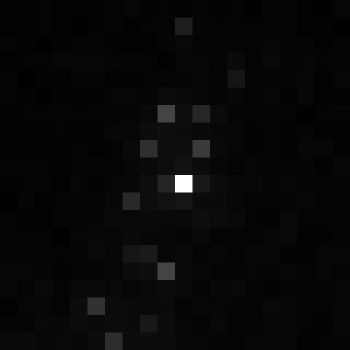

Source data for this figure (header and first rows):
, xmin, ymin, lat, lon, area, perimeter, max_nanowatts, min_nanowatts, moonlight_illumination, clear_sky_confidence, mean_nanowatts
0, 1134, 3158, -6.678, -6.678, 1.0, 0.0, 19.43, 0.1847, 11.82, 0.0, 0.7459
